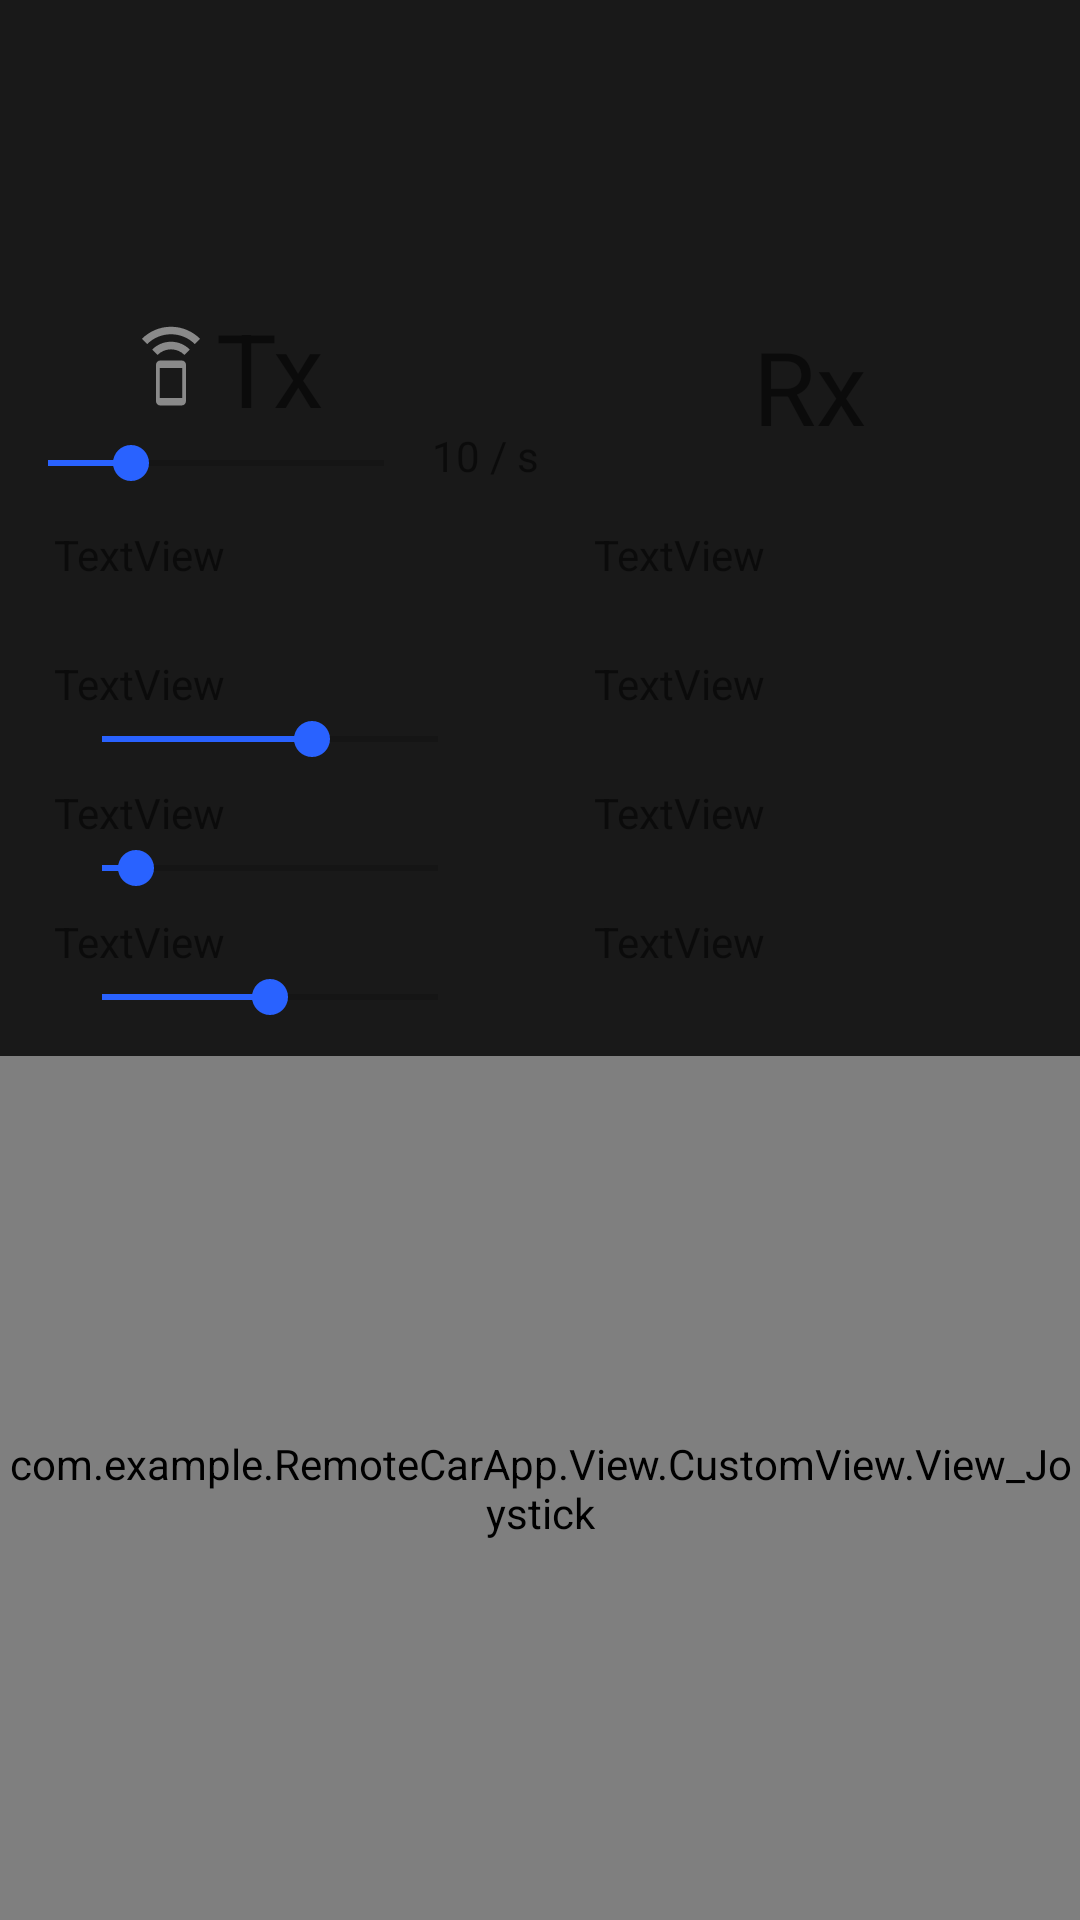

Write the Android layout XML for this screen, with the resource values it uses.
<!-- AndroidManifest.xml: application theme Theme.RemoteCar -->
<!-- res/layout/page_setting.xml -->
<?xml version="1.0" encoding="utf-8"?>
<androidx.constraintlayout.widget.ConstraintLayout xmlns:android="http://schemas.android.com/apk/res/android"
    xmlns:app="http://schemas.android.com/apk/res-auto"
    xmlns:tools="http://schemas.android.com/tools"
    android:layout_width="match_parent"
    android:layout_height="match_parent"
    android:background="@color/background_1">


    <SeekBar
        android:id="@+id/bar_warningDistance"
        android:layout_width="0dp"
        android:layout_height="wrap_content"
        android:max="100"
        android:progress="50"
        android:progressTint="#2962FF"
        android:thumbTint="#2962FF"
        app:layout_constraintEnd_toEndOf="@+id/warningDistanceSet"
        app:layout_constraintStart_toStartOf="@+id/warningDistanceSet"
        app:layout_constraintTop_toBottomOf="@+id/warningDistanceSet" />

    <SeekBar
        android:id="@+id/bar_brakingDistance"
        android:layout_width="0dp"
        android:layout_height="wrap_content"
        android:max="50"
        android:progress="10"
        android:progressTint="#2962FF"
        android:thumbTint="#2962FF"
        app:layout_constraintEnd_toEndOf="@+id/brakingDistanceSet"
        app:layout_constraintStart_toStartOf="@+id/brakingDistanceSet"
        app:layout_constraintTop_toBottomOf="@+id/brakingDistanceSet" />

    <TextView
        android:id="@+id/Tx"
        android:layout_width="wrap_content"
        android:layout_height="wrap_content"
        android:layout_marginTop="18dp"
        android:gravity="center"
        android:text="Tx"
        android:textSize="34sp"
        app:layout_constraintEnd_toStartOf="@+id/guideline3"
        app:layout_constraintStart_toStartOf="parent"
        app:layout_constraintTop_toBottomOf="@+id/btcConnection"
        app:layout_constraintWidth_percent="0.4" />

    <TextView
        android:id="@+id/Rx"
        android:layout_width="0dp"
        android:layout_height="wrap_content"
        android:layout_marginTop="24dp"
        android:gravity="center"
        android:text="Rx"
        android:textSize="34sp"
        app:layout_constraintEnd_toEndOf="parent"
        app:layout_constraintStart_toStartOf="@+id/guideline3"
        app:layout_constraintTop_toBottomOf="@+id/btcConnection"
        app:layout_constraintWidth_percent="0.4" />

    <ImageView
        android:id="@+id/btcConnection"
        android:layout_width="50dp"
        android:layout_height="50dp"
        android:layout_marginTop="32dp"
        app:tint="#8A8A8A"
        app:layout_constraintEnd_toEndOf="parent"
        app:layout_constraintStart_toStartOf="parent"
        app:layout_constraintTop_toTopOf="parent"
        app:srcCompat="@drawable/test" />

    <TextView
        android:id="@+id/speedSet"
        android:layout_width="0dp"
        android:layout_height="wrap_content"
        android:layout_marginTop="30dp"
        android:gravity="start"
        android:maxLines="1"
        android:text="TextView"
        app:autoSizeTextType="uniform"
        app:layout_constraintEnd_toStartOf="@+id/guideline3"
        app:layout_constraintStart_toStartOf="parent"
        app:layout_constraintTop_toBottomOf="@+id/Tx"
        app:layout_constraintWidth_percent="0.4" />

    <TextView
        android:id="@+id/angleSet"
        android:layout_width="0dp"
        android:layout_height="wrap_content"
        android:layout_marginTop="24dp"
        android:gravity="start"
        android:maxLines="1"
        android:text="TextView"
        app:autoSizeTextType="uniform"
        app:layout_constraintEnd_toStartOf="@+id/guideline3"
        app:layout_constraintStart_toStartOf="parent"
        app:layout_constraintTop_toBottomOf="@+id/speedSet"
        app:layout_constraintWidth_percent="0.4" />

    <TextView
        android:id="@+id/maxSpeedSet"
        android:layout_width="0dp"
        android:layout_height="wrap_content"
        android:layout_marginTop="24dp"
        android:gravity="start"
        android:maxLines="1"
        android:text="TextView"
        app:autoSizeTextType="uniform"
        app:layout_constraintEnd_toStartOf="@+id/guideline3"
        app:layout_constraintStart_toStartOf="parent"
        app:layout_constraintTop_toBottomOf="@id/angleSet"
        app:layout_constraintWidth_percent="0.4" />

    <TextView
        android:id="@+id/warningDistanceSet"
        android:layout_width="0dp"
        android:layout_height="wrap_content"
        android:layout_marginTop="24dp"
        android:gravity="start"
        android:maxLines="1"
        android:text="TextView"
        app:autoSizeTextType="uniform"
        app:layout_constraintEnd_toStartOf="@+id/guideline3"
        app:layout_constraintStart_toStartOf="parent"
        app:layout_constraintTop_toBottomOf="@id/maxSpeedSet"
        app:layout_constraintWidth_percent="0.4" />

    <TextView
        android:id="@+id/brakingDistanceSet"
        android:layout_width="0dp"
        android:layout_height="wrap_content"
        android:layout_marginTop="24dp"
        android:gravity="start"
        android:maxLines="1"
        android:text="TextView"
        app:autoSizeTextType="uniform"
        app:layout_constraintEnd_toStartOf="@+id/guideline3"
        app:layout_constraintStart_toStartOf="parent"
        app:layout_constraintTop_toBottomOf="@id/warningDistanceSet"
        app:layout_constraintWidth_percent="0.4" />

    <TextView
        android:id="@+id/tv_rx_01"
        android:layout_width="0dp"
        android:layout_height="wrap_content"
        android:layout_marginTop="24dp"
        android:gravity="start"
        android:maxLines="2"
        android:text="TextView"
        app:autoSizeTextType="uniform"
        app:layout_constraintEnd_toEndOf="parent"
        app:layout_constraintStart_toEndOf="@id/guideline3"
        app:layout_constraintTop_toBottomOf="@id/Rx"
        app:layout_constraintWidth_percent="0.4" />

    <TextView
        android:id="@+id/tv_rx_02"
        android:layout_width="0dp"
        android:layout_height="wrap_content"
        android:layout_marginTop="24dp"
        android:gravity="start"
        android:maxLines="2"
        android:text="TextView"
        app:autoSizeTextType="uniform"
        app:layout_constraintEnd_toEndOf="parent"
        app:layout_constraintStart_toEndOf="@id/guideline3"
        app:layout_constraintTop_toBottomOf="@id/tv_rx_01"
        app:layout_constraintWidth_percent="0.4" />

    <TextView
        android:id="@+id/tv_rx_03"
        android:layout_width="0dp"
        android:layout_height="wrap_content"
        android:layout_marginTop="24dp"
        android:gravity="start"
        android:maxLines="2"
        android:text="TextView"
        app:autoSizeTextType="uniform"
        app:layout_constraintEnd_toEndOf="parent"
        app:layout_constraintStart_toEndOf="@id/guideline3"
        app:layout_constraintTop_toBottomOf="@id/tv_rx_02"
        app:layout_constraintWidth_percent="0.4" />

    <TextView
        android:id="@+id/tv_rx_04"
        android:layout_width="0dp"
        android:layout_height="wrap_content"
        android:layout_marginTop="24dp"
        android:gravity="start"
        android:maxLines="2"
        android:text="TextView"
        app:autoSizeTextType="uniform"
        app:layout_constraintEnd_toEndOf="parent"
        app:layout_constraintStart_toEndOf="@id/guideline3"
        app:layout_constraintTop_toBottomOf="@id/tv_rx_03"
        app:layout_constraintWidth_percent="0.4" />

    <TextView
        android:id="@+id/tv_rx_05"
        android:layout_width="0dp"
        android:layout_height="wrap_content"
        android:layout_marginTop="24dp"
        android:gravity="start"
        android:maxLines="2"
        android:text="TextView"
        app:autoSizeTextType="uniform"
        app:layout_constraintEnd_toEndOf="parent"
        app:layout_constraintStart_toEndOf="@id/guideline3"
        app:layout_constraintTop_toBottomOf="@id/tv_rx_04"
        app:layout_constraintWidth_percent="0.4" />

    <com.example.RemoteCarApp.View.CustomView.View_Joystick
        android:id="@+id/joystick"
        android:layout_width="0dp"
        android:layout_height="0dp"
        android:background="@color/background_3"
        app:layout_constraintBottom_toBottomOf="parent"
        app:layout_constraintEnd_toEndOf="parent"
        app:layout_constraintStart_toStartOf="parent"
        app:layout_constraintTop_toTopOf="@+id/guideline2" />

    <androidx.constraintlayout.widget.Guideline
        android:id="@+id/guideline2"
        android:layout_width="0dp"
        android:layout_height="0dp"
        android:orientation="horizontal"
        app:layout_constraintGuide_percent="0.55" />

    <androidx.constraintlayout.widget.Guideline
        android:id="@+id/guideline3"
        android:layout_width="0dp"
        android:layout_height="0dp"
        android:orientation="vertical"
        app:layout_constraintGuide_percent="0.5" />

    <SeekBar
        android:id="@+id/bar_maxSpeed"
        android:layout_width="0dp"
        android:layout_height="wrap_content"
        android:max="100"
        android:progress="10"
        android:progressTint="#2962FF"
        android:thumbTint="#2962FF"
        app:layout_constraintEnd_toEndOf="@+id/maxSpeedSet"
        app:layout_constraintStart_toStartOf="@+id/maxSpeedSet"
        app:layout_constraintTop_toBottomOf="@+id/maxSpeedSet" />

    <SeekBar
        android:id="@+id/bar_maxAngle"
        android:layout_width="0dp"
        android:layout_height="wrap_content"
        android:max="50"
        android:min="10"
        android:progress="35"
        android:progressTint="#2962FF"
        android:thumbTint="#2962FF"
        app:layout_constraintEnd_toEndOf="@+id/angleSet"
        app:layout_constraintStart_toStartOf="@+id/angleSet"
        app:layout_constraintTop_toBottomOf="@+id/angleSet" />

    <SeekBar
        android:id="@+id/bar_transferRate"
        android:layout_width="0dp"
        android:layout_height="wrap_content"
        android:max="200"
        android:min="1"
        android:progress="50"
        android:progressTint="#2962FF"
        android:thumbTint="#2962FF"
        app:layout_constraintStart_toStartOf="parent"
        app:layout_constraintTop_toBottomOf="@+id/Tx"
        app:layout_constraintWidth_percent="0.4" />

    <ImageView
        android:id="@+id/btn_Tx"
        android:layout_width="30dp"
        android:layout_height="30dp"
        app:layout_constraintBottom_toBottomOf="@+id/Tx"
        app:layout_constraintEnd_toStartOf="@+id/Tx"
        app:layout_constraintTop_toTopOf="@+id/Tx"
        app:srcCompat="@drawable/send"
        app:tint="#8A8A8A" />

    <TextView
        android:id="@+id/tv_transferRate"
        android:layout_width="wrap_content"
        android:layout_height="wrap_content"
        android:layout_marginBottom="5dp"
        android:text="10 / s"
        app:layout_constraintBottom_toBottomOf="@+id/bar_transferRate"
        app:layout_constraintStart_toEndOf="@+id/bar_transferRate"
        app:layout_constraintTop_toTopOf="@+id/bar_transferRate" />

</androidx.constraintlayout.widget.ConstraintLayout>
<!-- resources referenced by this layout -->
<resources>
  <color name="background_1">#191919</color>
  <color name="background_3">#1f1f1f</color>
  <!-- drawable send (drawable) -->
  <vector android:height="24dp" android:tint="#000000"
      android:viewportHeight="24" android:viewportWidth="24"
      android:width="24dp" xmlns:android="http://schemas.android.com/apk/res/android">
      <path android:fillColor="@android:color/white"
          android:pathData="
          M7,7.07L8.43,8.5c0.91,-0.91 2.18,-1.48 3.57,-1.48s2.66,0.57 3.57,1.48L17,7.07C15.72,5.79 13.95,5 12,5s-3.72,0.79 -5,2.07z
          M12,1C8.98,1 6.24,2.23 4.25,4.21l1.41,1.41C7.28,4 9.53,3 12,3s4.72,1 6.34,2.62l1.41,-1.41C17.76,2.23 15.02,1 12,1
          M14.86,10.01L9.14,10C8.51,10 8,10.51 8,11.14v9.71c0,0.63 0.51,1.14 1.14,1.14h5.71c0.63,0 1.14,-0.51 1.14,-1.14v-9.71c0.01,-0.63 -0.5,-1.13 -1.13,-1.13
          M15,20L9,20v-8h6v8z"/>
  </vector>
  <style name="Theme.RemoteCar" parent="Theme.MaterialComponents.DayNight.DarkActionBar">
          
          <item name="colorPrimary">@color/purple_500</item>
          <item name="colorPrimaryVariant">@color/purple_700</item>
          <item name="colorOnPrimary">@color/white</item>
          
          <item name="colorSecondary">@color/teal_200</item>
          <item name="colorSecondaryVariant">@color/teal_700</item>
          <item name="colorOnSecondary">@color/black</item>
          
          <item name="android:statusBarColor" tools:targetApi="l">?attr/colorPrimaryVariant</item>
          
          <item name="windowNoTitle">true</item>
          <item name="windowActionBar">false</item>
          <item name="android:windowFullscreen">true</item>
      </style>
  <color name="purple_500">#FF6200EE</color>
  <color name="purple_700">#FF3700B3</color>
  <color name="white">#FFFFFFFF</color>
  <color name="teal_200">#FF03DAC5</color>
  <color name="teal_700">#FF018786</color>
  <color name="black">#FF000000</color>
</resources>
